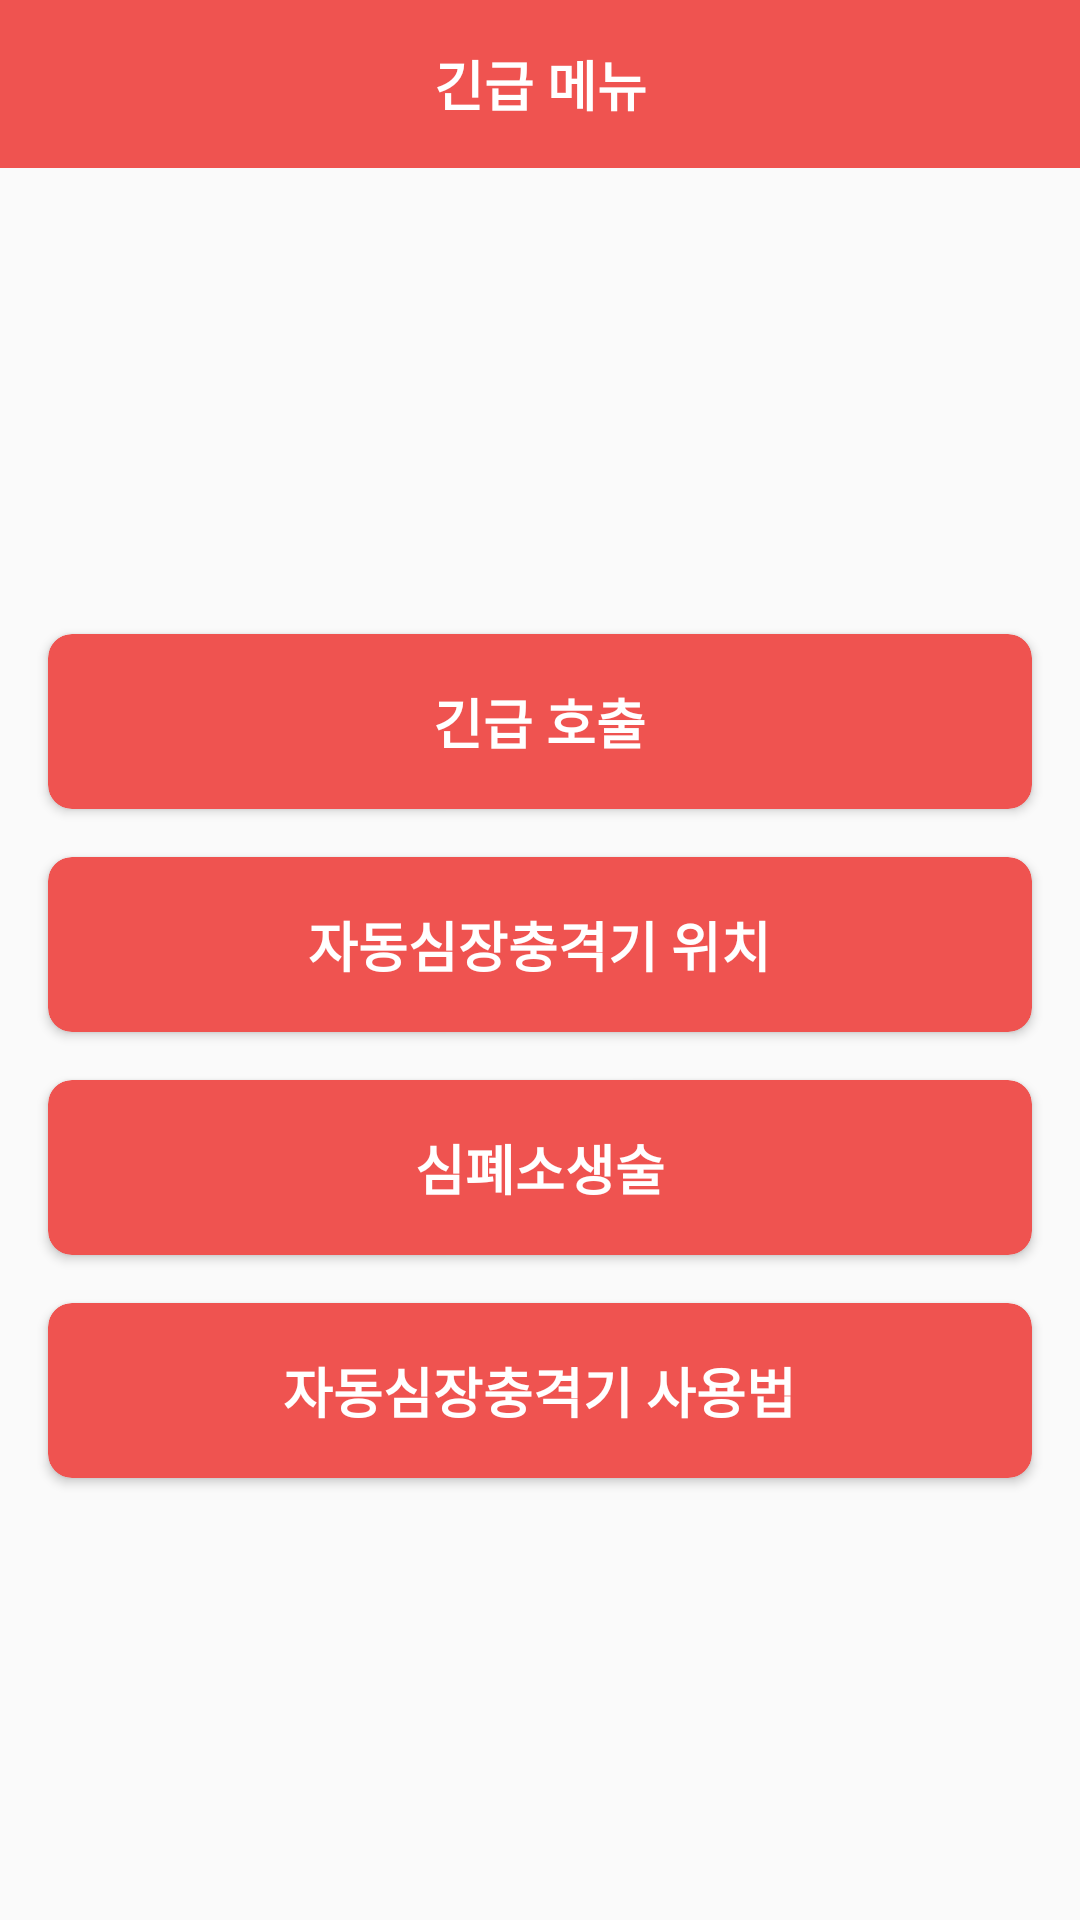

Layout XML and referenced resources for this Android screen:
<!-- AndroidManifest.xml: application theme AppTheme -->
<!-- res/layout/activity_emergency.xml -->
<?xml version="1.0" encoding="utf-8"?>
<LinearLayout xmlns:android="http://schemas.android.com/apk/res/android"
    xmlns:app="http://schemas.android.com/apk/res-auto"
    xmlns:tools="http://schemas.android.com/tools"
    android:layout_width="match_parent"
    android:layout_height="match_parent"
    android:orientation="vertical"
    tools:context=".EmergencyActivity">

    <androidx.appcompat.widget.Toolbar
        android:id="@+id/toolbar"
        android:theme="@style/ToolbarTheme"
        android:layout_width="match_parent"
        android:background="@color/colorPrimary"
        android:layout_height="?attr/actionBarSize">

        <TextView
            android:text="@string/emer_title"
            android:textColor="@color/colorWhite"
            android:textStyle="bold"
            android:textSize="18sp"
            android:layout_gravity="center"
            android:gravity="center"
            android:layout_width="wrap_content"
            android:layout_height="match_parent" />

    </androidx.appcompat.widget.Toolbar>

    <View
        android:layout_weight="1"
        android:layout_width="1dp"
        android:layout_height="0dp"/>

    <androidx.cardview.widget.CardView
        android:layout_marginHorizontal="16dp"
        android:layout_marginTop="16dp"
        android:layout_marginBottom="8dp"
        android:clickable="true"
        android:onClick="callEmergency"
        android:elevation="0dp"
        app:cardCornerRadius="8dp"
        app:cardBackgroundColor="@color/colorPrimary"
        android:layout_width="match_parent"
        android:layout_height="wrap_content">

        <TextView
            android:text="@string/emer_menu_1_normal"
            android:layout_gravity="center"
            android:padding="16dp"
            android:textColor="@color/colorWhite"
            android:textStyle="bold"
            android:textSize="18sp"
            android:layout_width="wrap_content"
            android:layout_height="wrap_content" />

    </androidx.cardview.widget.CardView>

    <androidx.cardview.widget.CardView
        android:layout_marginHorizontal="16dp"
        android:layout_marginVertical="8dp"
        android:clickable="true"
        android:onClick="getLocation"
        android:elevation="0dp"
        app:cardCornerRadius="8dp"
        app:cardBackgroundColor="@color/colorPrimary"
        android:layout_width="match_parent"
        android:layout_height="wrap_content">

        <TextView
            android:text="@string/emer_menu_2"
            android:layout_gravity="center"
            android:padding="16dp"
            android:textColor="@color/colorWhite"
            android:textStyle="bold"
            android:textSize="18sp"
            android:layout_width="wrap_content"
            android:layout_height="wrap_content" />

    </androidx.cardview.widget.CardView>

    <androidx.cardview.widget.CardView
        android:layout_marginHorizontal="16dp"
        android:layout_marginVertical="8dp"
        android:clickable="true"
        android:onClick="howToCPR"
        android:elevation="0dp"
        app:cardCornerRadius="8dp"
        app:cardBackgroundColor="@color/colorPrimary"
        android:layout_width="match_parent"
        android:layout_height="wrap_content">

        <TextView
            android:text="@string/emer_menu_3"
            android:layout_gravity="center"
            android:padding="16dp"
            android:textColor="@color/colorWhite"
            android:textStyle="bold"
            android:textSize="18sp"
            android:layout_width="wrap_content"
            android:layout_height="wrap_content" />

    </androidx.cardview.widget.CardView>

    <androidx.cardview.widget.CardView
        android:layout_marginHorizontal="16dp"
        android:layout_marginVertical="8dp"
        android:clickable="true"
        android:onClick="getUsage"
        android:elevation="0dp"
        app:cardCornerRadius="8dp"
        app:cardBackgroundColor="@color/colorPrimary"
        android:layout_width="match_parent"
        android:layout_height="wrap_content">

        <TextView
            android:text="@string/emer_menu_4"
            android:layout_gravity="center"
            android:padding="16dp"
            android:textColor="@color/colorWhite"
            android:textStyle="bold"
            android:textSize="18sp"
            android:layout_width="wrap_content"
            android:layout_height="wrap_content" />

    </androidx.cardview.widget.CardView>

    <View
        android:layout_weight="1"
        android:layout_width="1dp"
        android:layout_height="0dp"/>

</LinearLayout>
<!-- resources referenced by this layout -->
<resources>
  <color name="colorPrimary">#EF5350</color>
  <color name="colorWhite">#ffffff</color>
  <string name="emer_menu_1_normal">긴급 호출</string>
  <string name="emer_menu_2">자동심장충격기 위치</string>
  <string name="emer_menu_3">심폐소생술</string>
  <string name="emer_menu_4">자동심장충격기 사용법</string>
  <string name="emer_title">긴급 메뉴</string>
  <style name="ToolbarTheme" parent="AppTheme">
          <item name="colorControlNormal">@color/colorWhite</item>
          <item name="titleTextColor">@color/colorWhite</item>
          <item name="android:textColorSecondary">@color/colorWhite</item>
          <item name="android:actionMenuTextColor">@color/colorWhite</item>
      </style>
  <style name="AppTheme" parent="Theme.AppCompat.Light.NoActionBar">
          
          <item name="colorPrimary">@color/colorPrimary</item>
          <item name="colorPrimaryDark">@color/colorPrimaryDark</item>
          <item name="colorAccent">@color/colorAccent</item>
      </style>
  <color name="colorPrimaryDark">#C62828</color>
  <color name="colorAccent">#EF5350</color>
</resources>
